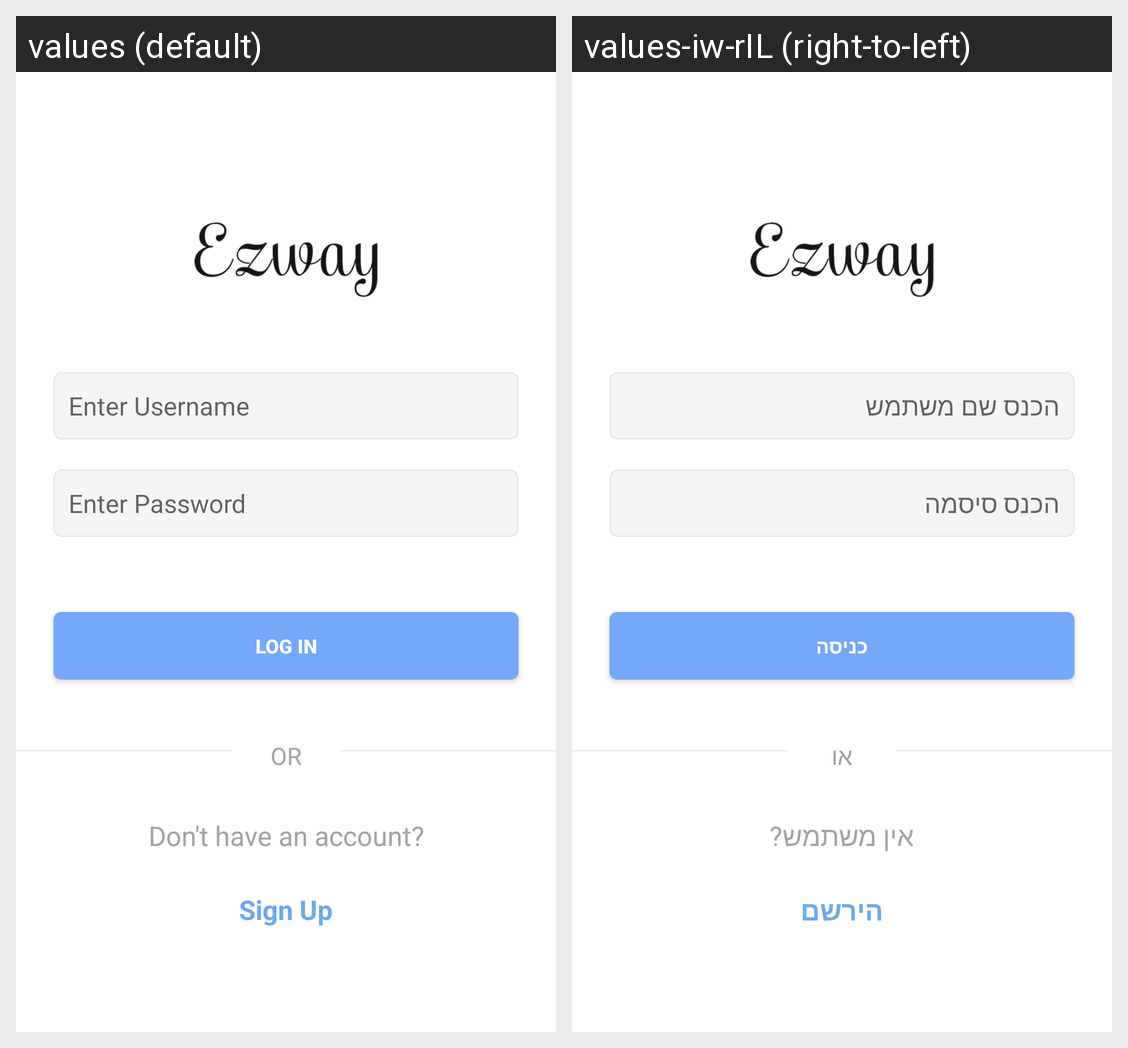

Locale-by-locale string values for the Android screen shown in this grid:
Android screen res/layout/activity_login.xml rendered under 2 locales, left to right: values (default), values-iw-rIL (right-to-left). Device: Nexus 5 (rendered at 1080×1920; each locale shown at half size, 540×960, under a caption strip naming it); theme AppTheme.
Strings drawn on this screen, with the default value and each locale's value (text and hints the layout hard-codes, and strings that could not be matched under every locale, appear in the picture but are not listed):

etUsername
  values: Enter Username
  values-iw-rIL: הכנס שם משתמש

etPassword
  values: Enter Password
  values-iw-rIL: הכנס סיסמה

btnLogIn
  values: LOG IN
  values-iw-rIL: כניסה

tvOr
  values: OR
  values-iw-rIL: או

tvDontHave
  values: Don't have an account?
  values-iw-rIL: אין משתמש?

tvSignUp
  values: Sign Up
  values-iw-rIL: הירשם
